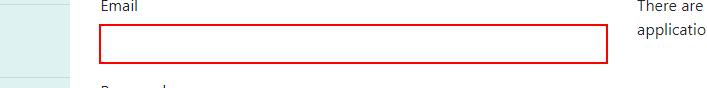
Task: Testing process automation on web application.
Workflow: Main

Step 1: type [Email] into the text box

Step 2: type [PassWord] into the text box (no picture)

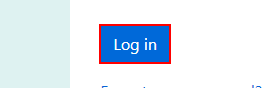
Step 3: click on the button 'login-submit'

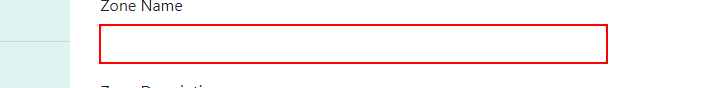
Step 4: type "[CurrentRow.Item("ZoneName").ToString]" into the text box

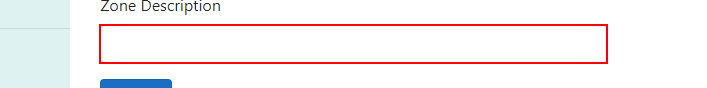
Step 5: type "[CurrentRow.Item("ZoneDescription").ToString]" into the text box

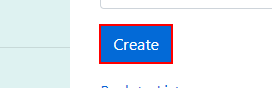
Step 6: click on the text box

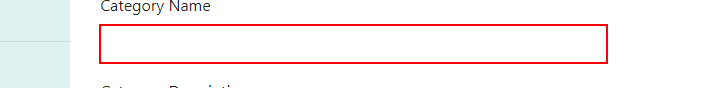
Step 7: type "[CurrentRow.Item("CategoryName").ToString]" into the text box

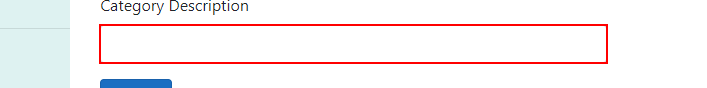
Step 8: type "[CurrentRow.Item("CategoryDescription").ToString]" into the text box

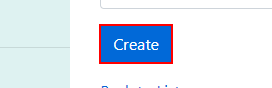
Step 9: click on the text box

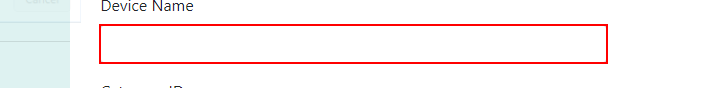
Step 10: type "[CurrentRow.Item("DeviceName").ToString]" into the text box

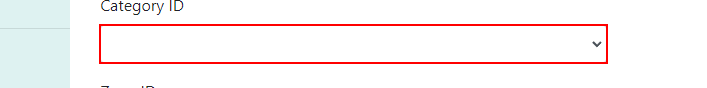
Step 11: select in the drop-down

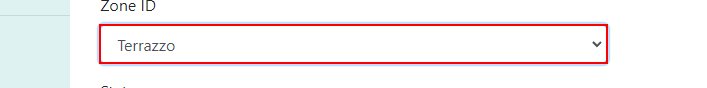
Step 12: select "Terrazzo" in the drop-down

Step 13: type a value into the text box (no picture)

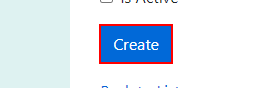
Step 14: click on the text box
